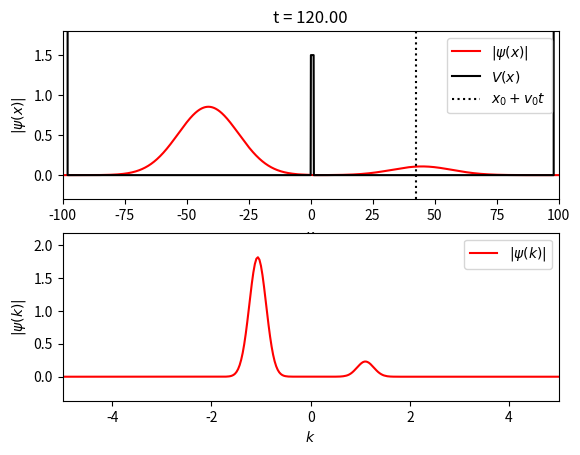

This chart was generated by the following Python code:
import numpy as np
from matplotlib import pyplot as pl
from matplotlib import animation
from scipy.fftpack import fft, ifft


class Schrodinger(object):
    def __init__(self, x, psi_x0, V_x, k0=None, hbar=1, m=1, t0=0.0):
        self.x, psi_x0, self.V_x = map(np.asarray, (x, psi_x0, V_x))
        N = self.x.size
        assert self.x.shape == (N,)
        assert psi_x0.shape == (N,)
        assert self.V_x.shape == (N,)

        self.hbar = hbar
        self.m = m
        self.t = t0
        self.dt_ = None
        self.N = len(x)
        self.dx = self.x[1] - self.x[0]
        self.dk = 2 * np.pi / (self.N * self.dx)

        if k0 is None:
            self.k0 = -0.5 * self.N * self.dk
        else:
            self.k0 = k0
        self.k = self.k0 + self.dk * np.arange(self.N)

        self.psi_x = psi_x0
        self.compute_k_from_x()

        self.x_evolve_half = None
        self.x_evolve = None
        self.k_evolve = None

    def _set_psi_x(self, psi_x):
        self.psi_mod_x = (psi_x * np.exp(-1j * self.k[0] * self.x)
                          * self.dx / np.sqrt(2 * np.pi))

    def _get_psi_x(self):
        return (self.psi_mod_x * np.exp(1j * self.k[0] * self.x)
                * np.sqrt(2 * np.pi) / self.dx)

    def _set_psi_k(self, psi_k):
        self.psi_mod_k = psi_k * np.exp(1j * self.x[0]
                                        * self.dk * np.arange(self.N))

    def _get_psi_k(self):
        return self.psi_mod_k * np.exp(-1j * self.x[0]
                                       * self.dk * np.arange(self.N))

    def _get_dt(self):
        return self.dt_

    def _set_dt(self, dt):
        if dt != self.dt_:
            self.dt_ = dt
            self.x_evolve_half = np.exp(-0.5j * self.V_x / self.hbar * dt)
            self.x_evolve = self.x_evolve_half * self.x_evolve_half
            self.k_evolve = np.exp(-0.5j * self.hbar / self.m
                                   * (self.k * self.k) * dt)

    psi_x = property(_get_psi_x, _set_psi_x)
    psi_k = property(_get_psi_k, _set_psi_k)
    dt = property(_get_dt, _set_dt)

    def compute_k_from_x(self):
        self.psi_mod_k = fft(self.psi_mod_x)

    def compute_x_from_k(self):
        self.psi_mod_x = ifft(self.psi_mod_k)

    def time_step(self, dt, Nsteps=1):
        self.dt = dt

        if Nsteps > 0:
            self.psi_mod_x *= self.x_evolve_half

        for i in range(Nsteps - 1):   # 改这里
            self.compute_k_from_x()
            self.psi_mod_k *= self.k_evolve
            self.compute_x_from_k()
            self.psi_mod_x *= self.x_evolve

        self.compute_k_from_x()
        self.psi_mod_k *= self.k_evolve
        self.compute_x_from_k()
        self.psi_mod_x *= self.x_evolve_half
        self.compute_k_from_x()

        self.t += dt * Nsteps


def gauss_x(x, a, x0, k0):
    return ((a * np.sqrt(np.pi)) ** (-0.5)
            * np.exp(-0.5 * ((x - x0) / a) ** 2 + 1j * x * k0))


def theta(x):
    x = np.asarray(x)
    y = np.zeros(x.shape)
    y[x > 0] = 1.0
    return y


def square_barrier(x, width, height):
    return height * (theta(x) - theta(x - width))


dt = 0.01
N_steps = 50
t_max = 120
frames = int(t_max / float(N_steps * dt))

hbar = 1.0
m = 1.9

N = 2 ** 11
dx = 0.1
x = dx * (np.arange(N) - 0.5 * N)

V0 = 1.5
L = hbar / np.sqrt(2 * m * V0)
a = 3 * L
x0 = -60 * L
V_x = square_barrier(x, a, V0)
V_x[x < -98] = 1E6
V_x[x > 98] = 1E6

p0 = np.sqrt(2 * m * 0.2 * V0)
dp2 = p0 * p0 / 80
d = hbar / np.sqrt(2 * dp2)

k0 = p0 / hbar
psi_x0 = gauss_x(x, d, x0, k0)

S = Schrodinger(x=x, psi_x0=psi_x0, V_x=V_x, hbar=hbar, m=m, k0=-28)

fig = pl.figure()

xlim = (-100, 100)
klim = (-5, 5)

ax1 = fig.add_subplot(211, xlim=xlim, ylim=(-0.3, V0 * 1.2))
psi_x_line, = ax1.plot([], [], 'r', label=r'$|\psi(x)|$')
V_x_line, = ax1.plot([], [], 'k', label=r'$V(x)$')
center_line = ax1.axvline(0, c='k', ls=':', label=r"$x_0 + v_0 t$")
title = ax1.set_title("")
ax1.legend()
ax1.set_xlabel('$x$')
ax1.set_ylabel(r'$|\psi(x)|$')

ymin = abs(S.psi_k).min()
ymax = abs(S.psi_k).max()
ax2 = fig.add_subplot(212, xlim=klim,
                      ylim=(ymin - 0.2 * (ymax - ymin),
                            ymax + 0.2 * (ymax - ymin)))
psi_k_line, = ax2.plot([], [], 'r', label=r'$|\psi(k)|$')
ax2.legend()
ax2.set_xlabel('$k$')
ax2.set_ylabel(r'$|\psi(k)|$')


def init():
    psi_x_line.set_data([], [])
    V_x_line.set_data([], [])
    center_line.set_data([], [])
    psi_k_line.set_data([], [])
    title.set_text("")
    return psi_x_line, V_x_line, center_line, psi_k_line, title


def animate(i):
    S.time_step(dt, N_steps)
    psi_x_line.set_data(S.x, 4 * abs(S.psi_x))
    V_x_line.set_data(S.x, S.V_x)
    center_line.set_data([x0 + S.t * p0 / m, x0 + S.t * p0 / m], [0, 1])
    psi_k_line.set_data(S.k, abs(S.psi_k))
    title.set_text(f"t = {S.t:.2f}")
    return psi_x_line, V_x_line, center_line, psi_k_line, title


anim = animation.FuncAnimation(
    fig, animate, init_func=init,
    frames=frames, interval=30, blit=False
)

writer = animation.PillowWriter(fps=30)
anim.save("schrodinger_barrier.gif", writer=writer)

pl.show()
